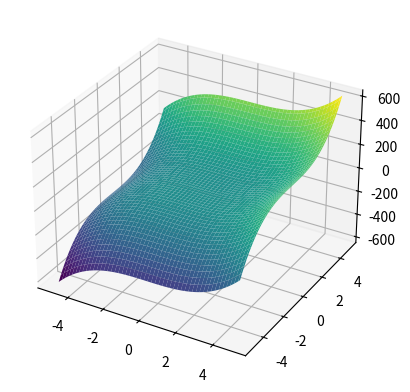
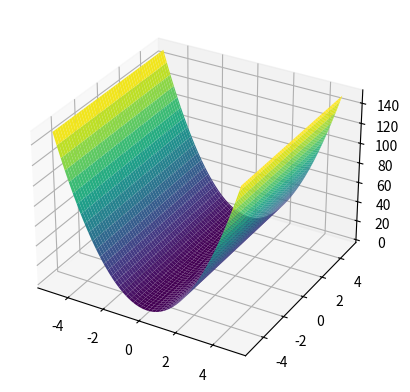

These figures' Python source, in order:
import numpy as np
import matplotlib.pyplot as plt

# Define the function and its derivative
def f(x, y):
    return 2 * x**3 + 3 * y**3

def df_dx(x, y):
    return 6 * x**2

def df_dy(x, y):
    return 9 * y**2

# Create a grid of x and y values
x = np.linspace(-5, 5, 100)
y = np.linspace(-5, 5, 100)
X, Y = np.meshgrid(x, y)

# Calculate the function and derivative values over the grid
Z = f(X, Y)
dZ_dx = df_dx(X, Y)
dZ_dy = df_dy(X, Y)

# Create 3D surface plot
fig = plt.figure()
ax = fig.add_subplot(111, projection='3d')
ax.plot_surface(X, Y, Z, cmap='viridis')

# Show the plot
plt.show()

# Create 3D surface plot for the derivative df/dx
fig = plt.figure()
ax = fig.add_subplot(111, projection='3d')
ax.plot_surface(X, Y, dZ_dx, cmap='viridis')

# Show the plot
plt.show()



